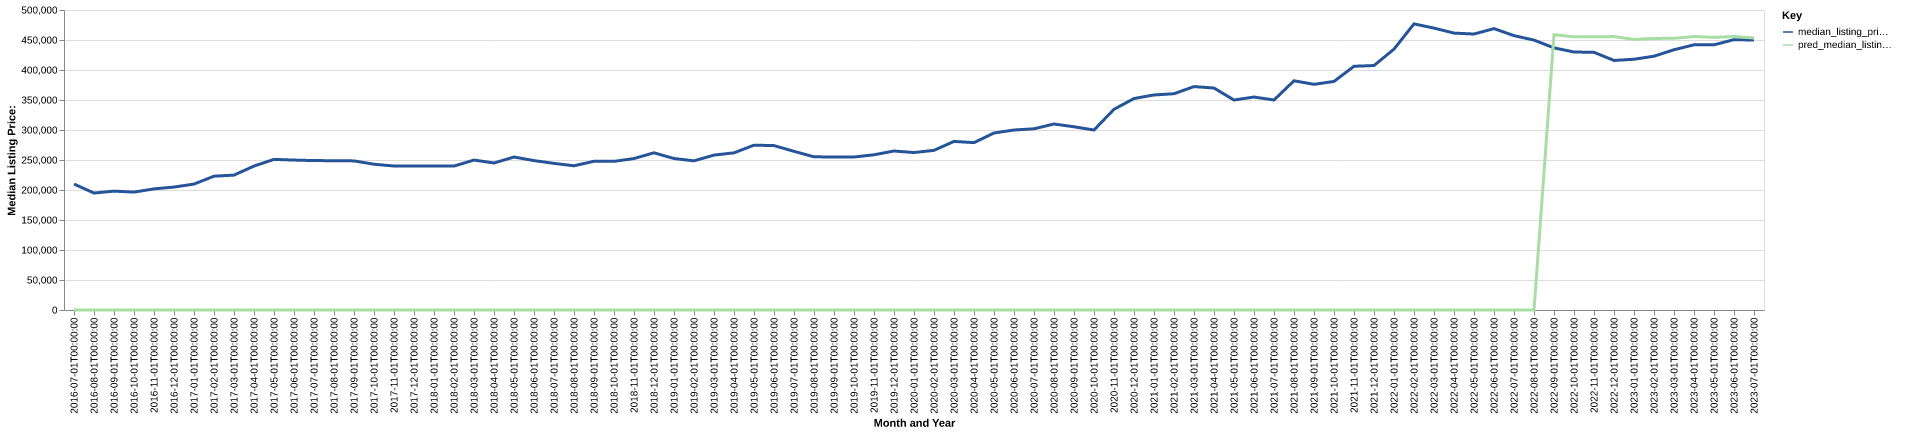

Source data for this figure (header and first rows):
date, time_idx, median_listing_price, thirty_year_interest_rate_five, month, county_name, active_listing_count, median_days_on_market, pred_median_listing_price, month_year
2016-07-01, 0, 209900, 3.72, 7, Twin Falls, ID, 531.0, 58.0, 0, Jul-2016
2016-08-01, 1, 194950, 3.73, 8, Twin Falls, ID, 555.0, 60.0, 0, Aug-2016
2016-09-01, 2, 198125, 3.66, 9, Twin Falls, ID, 546.0, 59.0, 0, Sep-2016
2016-10-01, 3, 196500, 3.64, 10, Twin Falls, ID, 524.0, 61.0, 0, Oct-2016
2016-11-01, 4, 201870, 3.66, 11, Twin Falls, ID, 469.0, 69.0, 0, Nov-2016
2016-12-01, 5, 204900, 3.48, 12, Twin Falls, ID, 427.0, 87.0, 0, Dec-2016
2017-01-01, 6, 209900, 3.45, 1, Twin Falls, ID, 369.0, 91.0, 0, Jan-2017
2017-02-01, 7, 223038, 3.5, 2, Twin Falls, ID, 363.0, 83.0, 0, Feb-2017
2017-03-01, 8, 224813, 3.52, 3, Twin Falls, ID, 388.0, 45.0, 0, Mar-2017
2017-04-01, 9, 239900, 4.03, 4, Twin Falls, ID, 427.0, 44.0, 0, Apr-2017
2017-05-01, 10, 251000, 4.32, 5, Twin Falls, ID, 445.0, 46.0, 0, May-2017
2017-06-01, 11, 249900, 4.2, 6, Twin Falls, ID, 499.0, 47.0, 0, Jun-2017
2017-07-01, 12, 249000, 4.19, 7, Twin Falls, ID, 531.0, 51.0, 0, Jul-2017
2017-08-01, 13, 248900, 4.3, 8, Twin Falls, ID, 527.0, 53.0, 0, Aug-2017
2017-09-01, 14, 248495, 4.1, 9, Twin Falls, ID, 507.0, 58.0, 0, Sep-2017
2017-10-01, 15, 242925, 4.05, 10, Twin Falls, ID, 502.0, 62.0, 0, Oct-2017
2017-11-01, 16, 239995, 3.94, 11, Twin Falls, ID, 449.0, 66.0, 0, Nov-2017
2017-12-01, 17, 239900, 4.03, 12, Twin Falls, ID, 391.0, 78.0, 0, Dec-2017
2018-01-01, 18, 239900, 3.93, 1, Twin Falls, ID, 344.0, 79.0, 0, Jan-2018
2018-02-01, 19, 239900, 3.83, 2, Twin Falls, ID, 308.0, 66.0, 0, Feb-2018
2018-03-01, 20, 249900, 3.94, 3, Twin Falls, ID, 301.0, 40.0, 0, Mar-2018
2018-04-01, 21, 244990, 3.95, 4, Twin Falls, ID, 316.0, 38.0, 0, Apr-2018
2018-05-01, 22, 254946, 3.99, 5, Twin Falls, ID, 320.0, 37.0, 0, May-2018
2018-06-01, 23, 249000, 4.15, 6, Twin Falls, ID, 375.0, 36.0, 0, Jun-2018
2018-07-01, 24, 244400, 4.4, 7, Twin Falls, ID, 400.0, 41.0, 0, Jul-2018
2018-08-01, 25, 240325, 4.46, 8, Twin Falls, ID, 387.0, 46.0, 0, Aug-2018
2018-09-01, 26, 247945, 4.58, 9, Twin Falls, ID, 389.0, 48.0, 0, Sep-2018
2018-10-01, 27, 247718, 4.66, 10, Twin Falls, ID, 384.0, 52.0, 0, Oct-2018
2018-11-01, 28, 252450, 4.62, 11, Twin Falls, ID, 363.0, 59.0, 0, Nov-2018
2018-12-01, 29, 261990, 4.54, 12, Twin Falls, ID, 335.0, 73.0, 0, Dec-2018
2019-01-01, 30, 252475, 4.6, 1, Twin Falls, ID, 314.0, 70.0, 0, Jan-2019
2019-02-01, 31, 248600, 4.72, 2, Twin Falls, ID, 304.0, 60.0, 0, Feb-2019
2019-03-01, 32, 258193, 4.9, 3, Twin Falls, ID, 314.0, 45.0, 0, Mar-2019
2019-04-01, 33, 261918, 4.94, 4, Twin Falls, ID, 326.0, 37.0, 0, Apr-2019
2019-05-01, 34, 274750, 4.75, 5, Twin Falls, ID, 342.0, 40.0, 0, May-2019
2019-06-01, 35, 274000, 4.51, 6, Twin Falls, ID, 370.0, 37.0, 0, Jun-2019
2019-07-01, 36, 264450, 4.41, 7, Twin Falls, ID, 405.0, 42.0, 0, Jul-2019
2019-08-01, 37, 255277, 4.41, 8, Twin Falls, ID, 409.0, 42.0, 0, Aug-2019
2019-09-01, 38, 255093, 4.2, 9, Twin Falls, ID, 401.0, 48.0, 0, Sep-2019
2019-10-01, 39, 254970, 4.14, 10, Twin Falls, ID, 392.0, 55.0, 0, Oct-2019
2019-11-01, 40, 258700, 3.84, 11, Twin Falls, ID, 372.0, 62.0, 0, Nov-2019
2019-12-01, 41, 265000, 3.81, 12, Twin Falls, ID, 323.0, 67.0, 0, Dec-2019
2020-01-01, 42, 262425, 3.75, 1, Twin Falls, ID, 302.0, 75.0, 0, Jan-2020
2020-02-01, 43, 266101, 3.73, 2, Twin Falls, ID, 284.0, 71.0, 0, Feb-2020
2020-03-01, 44, 281000, 3.78, 3, Twin Falls, ID, 263.0, 40.0, 0, Mar-2020
2020-04-01, 45, 278948, 3.75, 4, Twin Falls, ID, 298.0, 37.0, 0, Apr-2020
2020-05-01, 46, 295000, 3.74, 5, Twin Falls, ID, 269.0, 54.0, 0, May-2020
2020-06-01, 47, 299975, 3.72, 6, Twin Falls, ID, 255.0, 77.0, 0, Jun-2020
2020-07-01, 48, 301995, 3.49, 7, Twin Falls, ID, 227.0, 70.0, 0, Jul-2020
2020-08-01, 49, 310000, 3.65, 8, Twin Falls, ID, 197.0, 68.0, 0, Aug-2020
2020-09-01, 50, 305365, 3.33, 9, Twin Falls, ID, 172.0, 72.0, 0, Sep-2020
2020-10-01, 51, 300000, 3.28, 10, Twin Falls, ID, 154.0, 53.0, 0, Oct-2020
2020-11-01, 52, 334475, 3.21, 11, Twin Falls, ID, 146.0, 53.0, 0, Nov-2020
2020-12-01, 53, 352450, 3.07, 12, Twin Falls, ID, 125.0, 61.0, 0, Dec-2020
2021-01-01, 54, 358400, 2.99, 1, Twin Falls, ID, 105.0, 59.0, 0, Jan-2021
2021-02-01, 55, 360460, 2.93, 2, Twin Falls, ID, 80.0, 68.0, 0, Feb-2021
2021-03-01, 56, 372350, 2.88, 3, Twin Falls, ID, 73.0, 88.0, 0, Mar-2021
2021-04-01, 57, 369950, 2.84, 4, Twin Falls, ID, 82.0, 35.0, 0, Apr-2021
2021-05-01, 58, 349950, 2.71, 5, Twin Falls, ID, 99.0, 32.0, 0, May-2021
2021-06-01, 59, 354950, 2.79, 6, Twin Falls, ID, 130.0, 28.0, 0, Jun-2021
... 25 more rows
